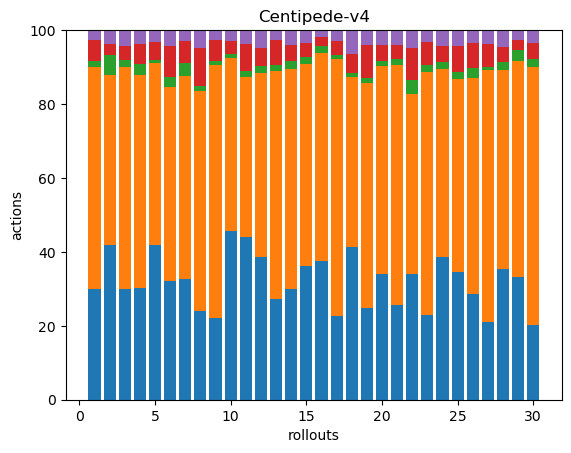

Values plotted in this chart, from the file beside it:
123, 248, 7, 23, 11, 0, 0, 0, 0, 0, 0, 0, 0, 0, 0, 0, 0, 0
92, 101, 12, 7, 8, 0, 0, 0, 0, 0, 0, 0, 0, 0, 0, 0, 0, 0
102, 205, 6, 13, 15, 0, 0, 0, 0, 0, 0, 0, 0, 0, 0, 0, 0, 0
62, 119, 6, 11, 8, 0, 0, 0, 0, 0, 0, 0, 0, 0, 0, 0, 0, 0
93, 109, 2, 11, 7, 0, 0, 0, 0, 0, 0, 0, 0, 0, 0, 0, 0, 0
76, 124, 6, 20, 10, 0, 0, 0, 0, 0, 0, 0, 0, 0, 0, 0, 0, 0
107, 180, 12, 19, 10, 0, 0, 0, 0, 0, 0, 0, 0, 0, 0, 0, 0, 0
73, 181, 4, 31, 15, 0, 0, 0, 0, 0, 0, 0, 0, 0, 0, 0, 0, 0
76, 234, 3, 20, 9, 0, 0, 0, 0, 0, 0, 0, 0, 0, 0, 0, 0, 0
92, 94, 2, 7, 6, 0, 0, 0, 0, 0, 0, 0, 0, 0, 0, 0, 0, 0
72, 71, 3, 12, 6, 0, 0, 0, 0, 0, 0, 0, 0, 0, 0, 0, 0, 0
131, 170, 6, 17, 16, 0, 0, 0, 0, 0, 0, 0, 0, 0, 0, 0, 0, 0
96, 216, 6, 24, 9, 0, 0, 0, 0, 0, 0, 0, 0, 0, 0, 0, 0, 0
69, 137, 5, 10, 9, 0, 0, 0, 0, 0, 0, 0, 0, 0, 0, 0, 0, 0
70, 106, 4, 7, 7, 0, 0, 0, 0, 0, 0, 0, 0, 0, 0, 0, 0, 0
145, 217, 7, 10, 7, 0, 0, 0, 0, 0, 0, 0, 0, 0, 0, 0, 0, 0
82, 253, 4, 13, 11, 0, 0, 0, 0, 0, 0, 0, 0, 0, 0, 0, 0, 0
75, 84, 2, 9, 12, 0, 0, 0, 0, 0, 0, 0, 0, 0, 0, 0, 0, 0
55, 135, 3, 20, 9, 0, 0, 0, 0, 0, 0, 0, 0, 0, 0, 0, 0, 0
99, 163, 4, 12, 12, 0, 0, 0, 0, 0, 0, 0, 0, 0, 0, 0, 0, 0
76, 193, 5, 11, 12, 0, 0, 0, 0, 0, 0, 0, 0, 0, 0, 0, 0, 0
96, 137, 11, 24, 14, 0, 0, 0, 0, 0, 0, 0, 0, 0, 0, 0, 0, 0
82, 236, 7, 22, 12, 0, 0, 0, 0, 0, 0, 0, 0, 0, 0, 0, 0, 0
89, 118, 4, 10, 10, 0, 0, 0, 0, 0, 0, 0, 0, 0, 0, 0, 0, 0
88, 133, 5, 18, 11, 0, 0, 0, 0, 0, 0, 0, 0, 0, 0, 0, 0, 0
104, 211, 10, 24, 13, 0, 0, 0, 0, 0, 0, 0, 0, 0, 0, 0, 0, 0
66, 214, 3, 19, 12, 0, 0, 0, 0, 0, 0, 0, 0, 0, 0, 0, 0, 0
86, 132, 5, 10, 11, 0, 0, 0, 0, 0, 0, 0, 0, 0, 0, 0, 0, 0
99, 174, 9, 8, 8, 0, 0, 0, 0, 0, 0, 0, 0, 0, 0, 0, 0, 0
57, 198, 6, 12, 10, 0, 0, 0, 0, 0, 0, 0, 0, 0, 0, 0, 0, 0
